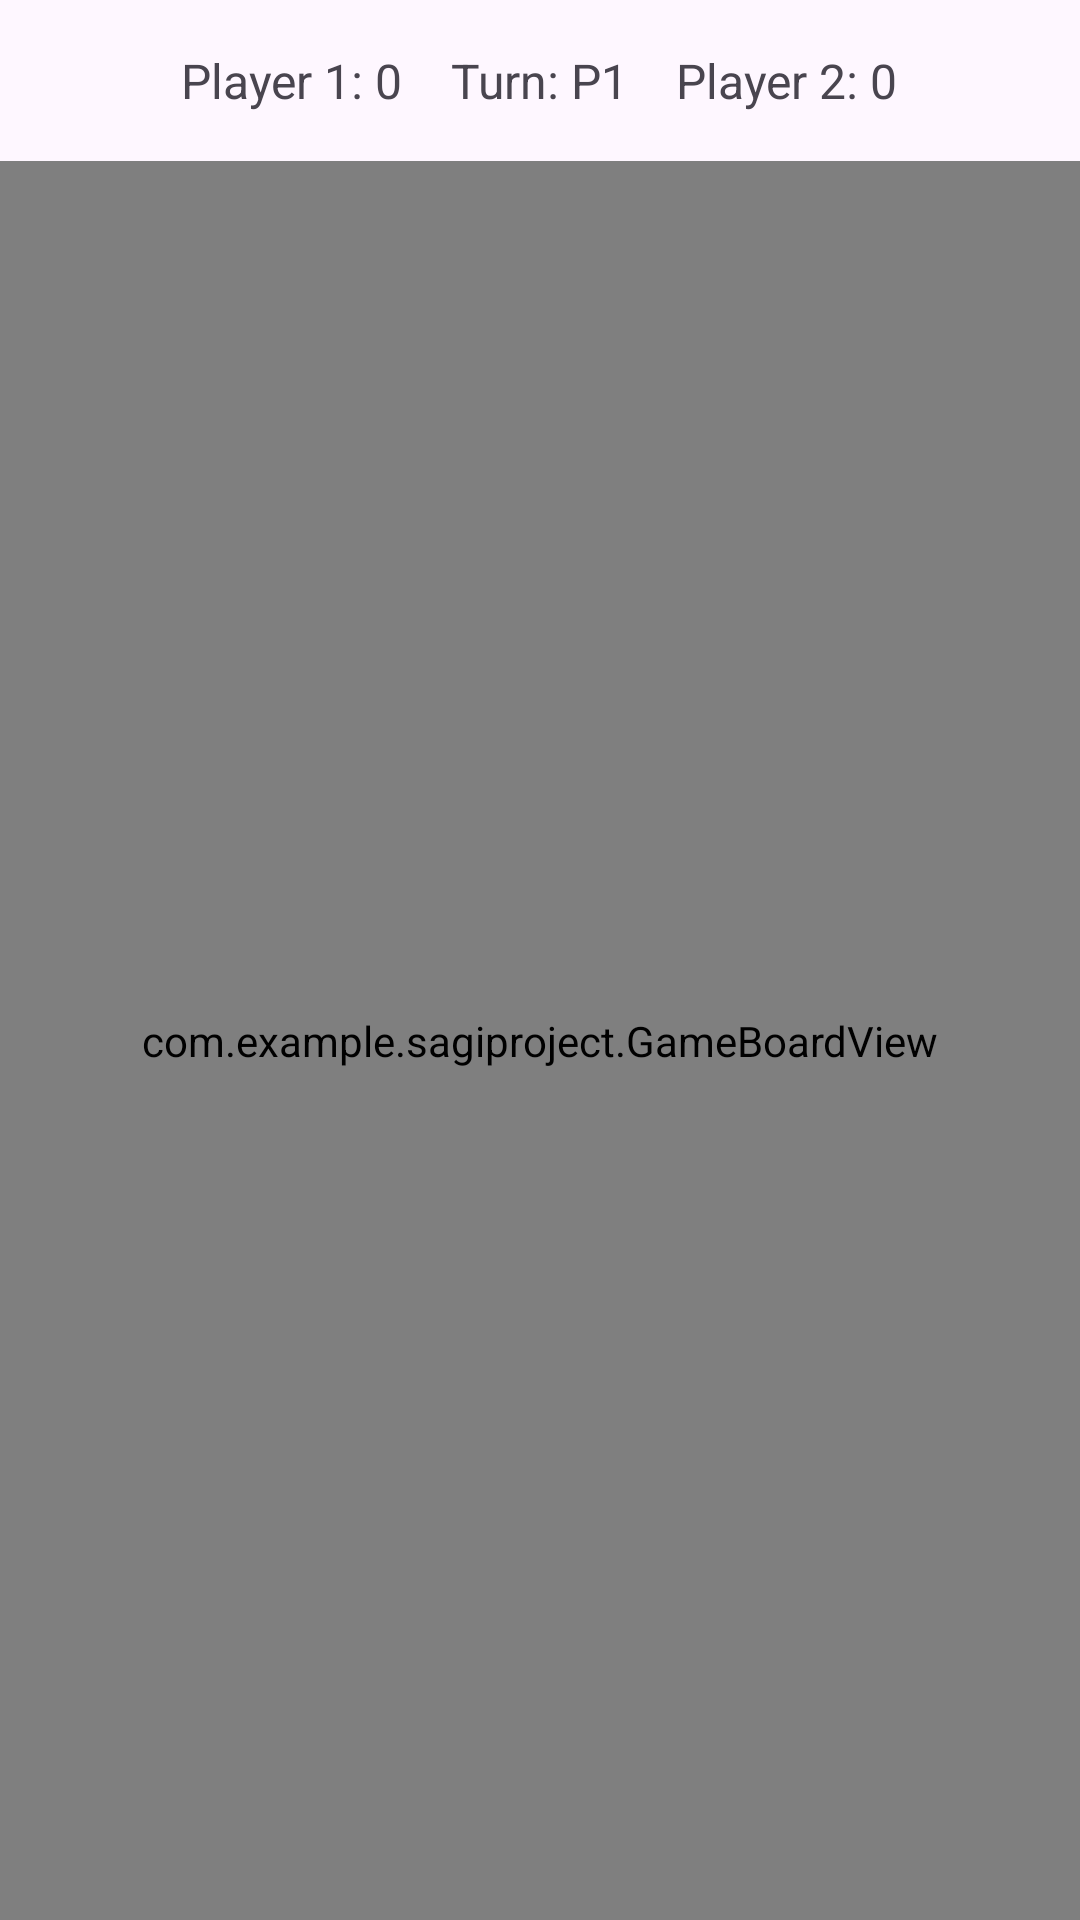

Reconstruct the res/layout file that produces this screen, plus the resources it refers to.
<!-- AndroidManifest.xml: application theme Theme.SagiProject -->
<!-- res/layout/activity_game.xml -->
<?xml version="1.0" encoding="utf-8"?>
<LinearLayout
    xmlns:android="http://schemas.android.com/apk/res/android"
    android:id="@+id/root"
    android:layout_width="match_parent"
    android:layout_height="match_parent"
    android:orientation="vertical">

    
    <LinearLayout
        android:id="@+id/topBar"
        android:layout_width="match_parent"
        android:layout_height="wrap_content"
        android:orientation="horizontal"
        android:gravity="center"
        android:padding="8dp">

        <TextView
            android:id="@+id/txtPlayer1"
            android:layout_width="wrap_content"
            android:layout_height="wrap_content"
            android:text="Player 1: 0"
            android:textSize="16sp"
            android:padding="8dp"/>

        <TextView
            android:id="@+id/txtTurn"
            android:layout_width="wrap_content"
            android:layout_height="wrap_content"
            android:text="Turn: P1"
            android:textSize="16sp"
            android:padding="8dp"/>

        <TextView
            android:id="@+id/txtPlayer2"
            android:layout_width="wrap_content"
            android:layout_height="wrap_content"
            android:text="Player 2: 0"
            android:textSize="16sp"
            android:padding="8dp"/>
    </LinearLayout>

    
    <FrameLayout
        android:id="@+id/gameArea"
        android:layout_width="match_parent"
        android:layout_height="0dp"
        android:layout_weight="1">

        
        <LinearLayout
            android:id="@+id/colsContainer"
            android:layout_width="match_parent"
            android:layout_height="match_parent"
            android:orientation="horizontal"
            android:padding="16dp">

            
            <LinearLayout
                android:id="@+id/leftCol"
                android:layout_width="0dp"
                android:layout_height="match_parent"
                android:orientation="vertical"
                android:gravity="center_vertical"
                android:layout_weight="1">

                <Button
                    android:id="@+id/btnL0"
                    android:layout_width="match_parent"
                    android:layout_height="wrap_content"/>

                <Button
                    android:id="@+id/btnL1"
                    android:layout_width="match_parent"
                    android:layout_height="wrap_content"
                    android:layout_marginTop="12dp"/>

                <Button
                    android:id="@+id/btnL2"
                    android:layout_width="match_parent"
                    android:layout_height="wrap_content"
                    android:layout_marginTop="12dp"/>

                <Button
                    android:id="@+id/btnL3"
                    android:layout_width="match_parent"
                    android:layout_height="wrap_content"
                    android:layout_marginTop="12dp"/>
            </LinearLayout>

            
            <LinearLayout
                android:id="@+id/rightCol"
                android:layout_width="0dp"
                android:layout_height="match_parent"
                android:orientation="vertical"
                android:gravity="center_vertical"
                android:layout_weight="1">

                <Button
                    android:id="@+id/btnR0"
                    android:layout_width="match_parent"
                    android:layout_height="wrap_content"/>

                <Button
                    android:id="@+id/btnR1"
                    android:layout_width="match_parent"
                    android:layout_height="wrap_content"
                    android:layout_marginTop="12dp"/>

                <Button
                    android:id="@+id/btnR2"
                    android:layout_width="match_parent"
                    android:layout_height="wrap_content"
                    android:layout_marginTop="12dp"/>

                <Button
                    android:id="@+id/btnR3"
                    android:layout_width="match_parent"
                    android:layout_height="wrap_content"
                    android:layout_marginTop="12dp"/>
            </LinearLayout>
        </LinearLayout>

        
        <com.example.sagiproject.GameBoardView
            android:id="@+id/boardView"
            android:layout_width="match_parent"
            android:layout_height="match_parent"/>
    </FrameLayout>

</LinearLayout>
<!-- resources referenced by this layout -->
<resources>
  <style name="Theme.SagiProject" parent="Base.Theme.SagiProject" />
  <style name="Base.Theme.SagiProject" parent="Theme.Material3.DayNight.NoActionBar">
          
          
      </style>
</resources>
